Dataset: abo (GitHub, trungquoc113/Interior-design-using-AI). Classes: bed, chair, lamp, sofa, storage, table.

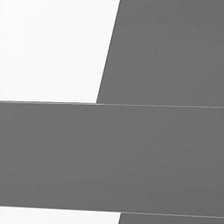
Label: bed

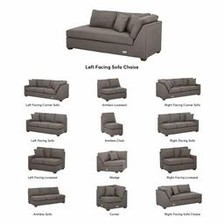
Label: sofa

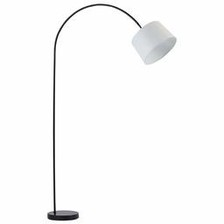
Label: lamp

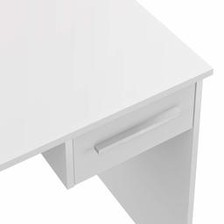
Label: table

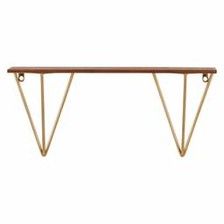
Label: storage

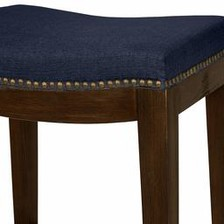
Label: chair
